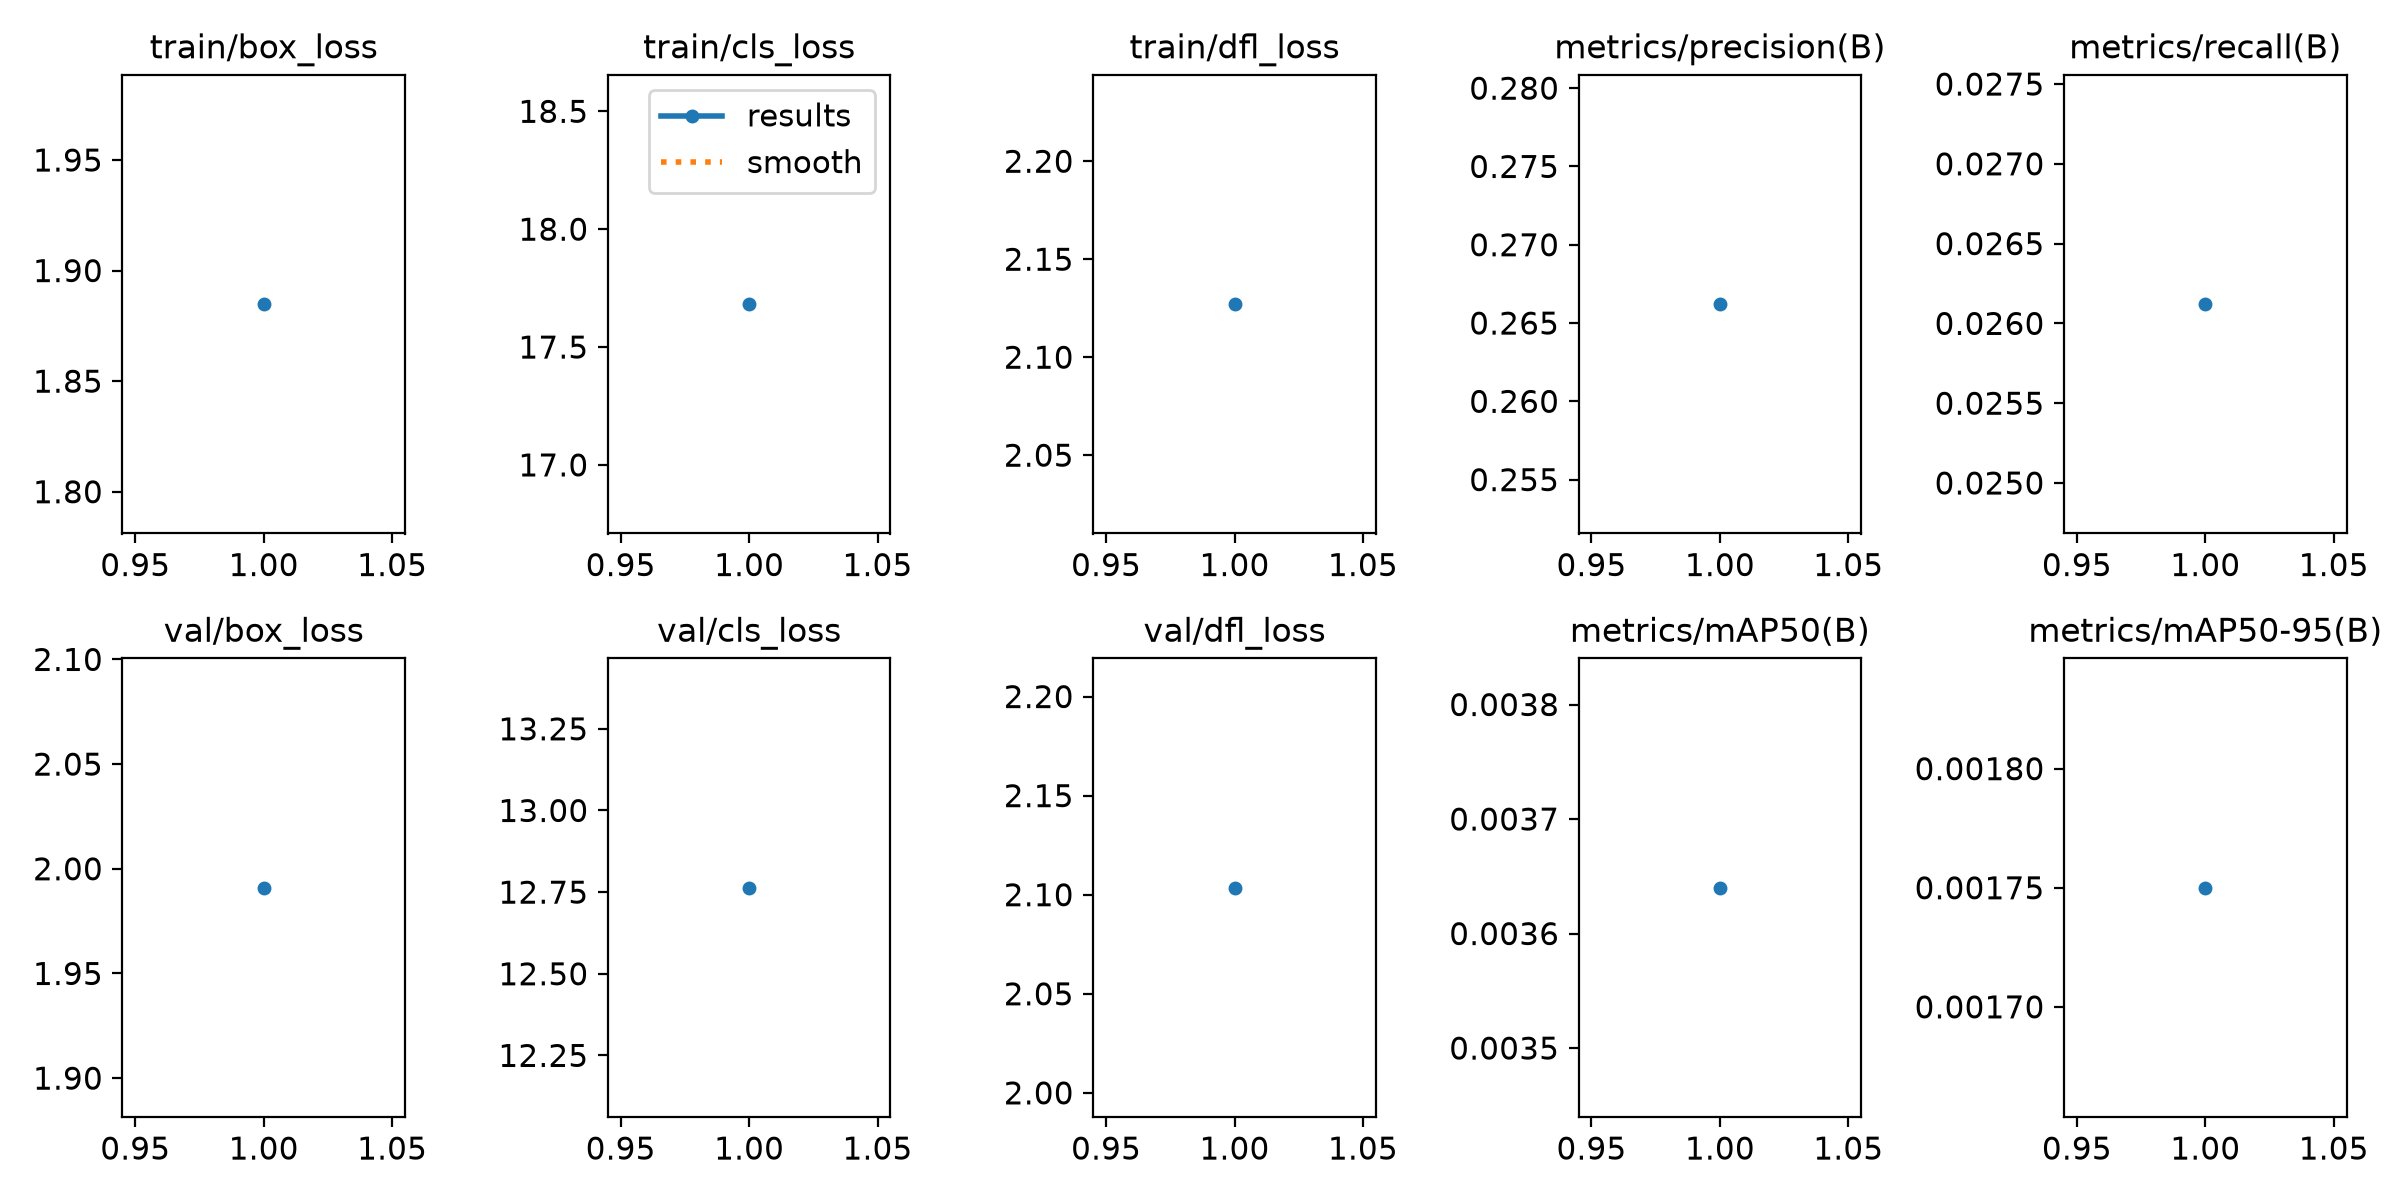

Source data for this figure (header and first rows):
epoch, time, train/box_loss, train/cls_loss, train/dfl_loss, metrics/precision(B), metrics/recall(B), metrics/mAP50(B), metrics/mAP50-95(B), val/box_loss, val/cls_loss, val/dfl_loss, lr/pg0, lr/pg1, lr/pg2
1, 55.08, 1.885, 17.68, 2.127, 0.2662, 0.02612, 0.00364, 0.00175, 1.991, 12.76, 2.104, 0.000172, 0.000172, 0.000172
